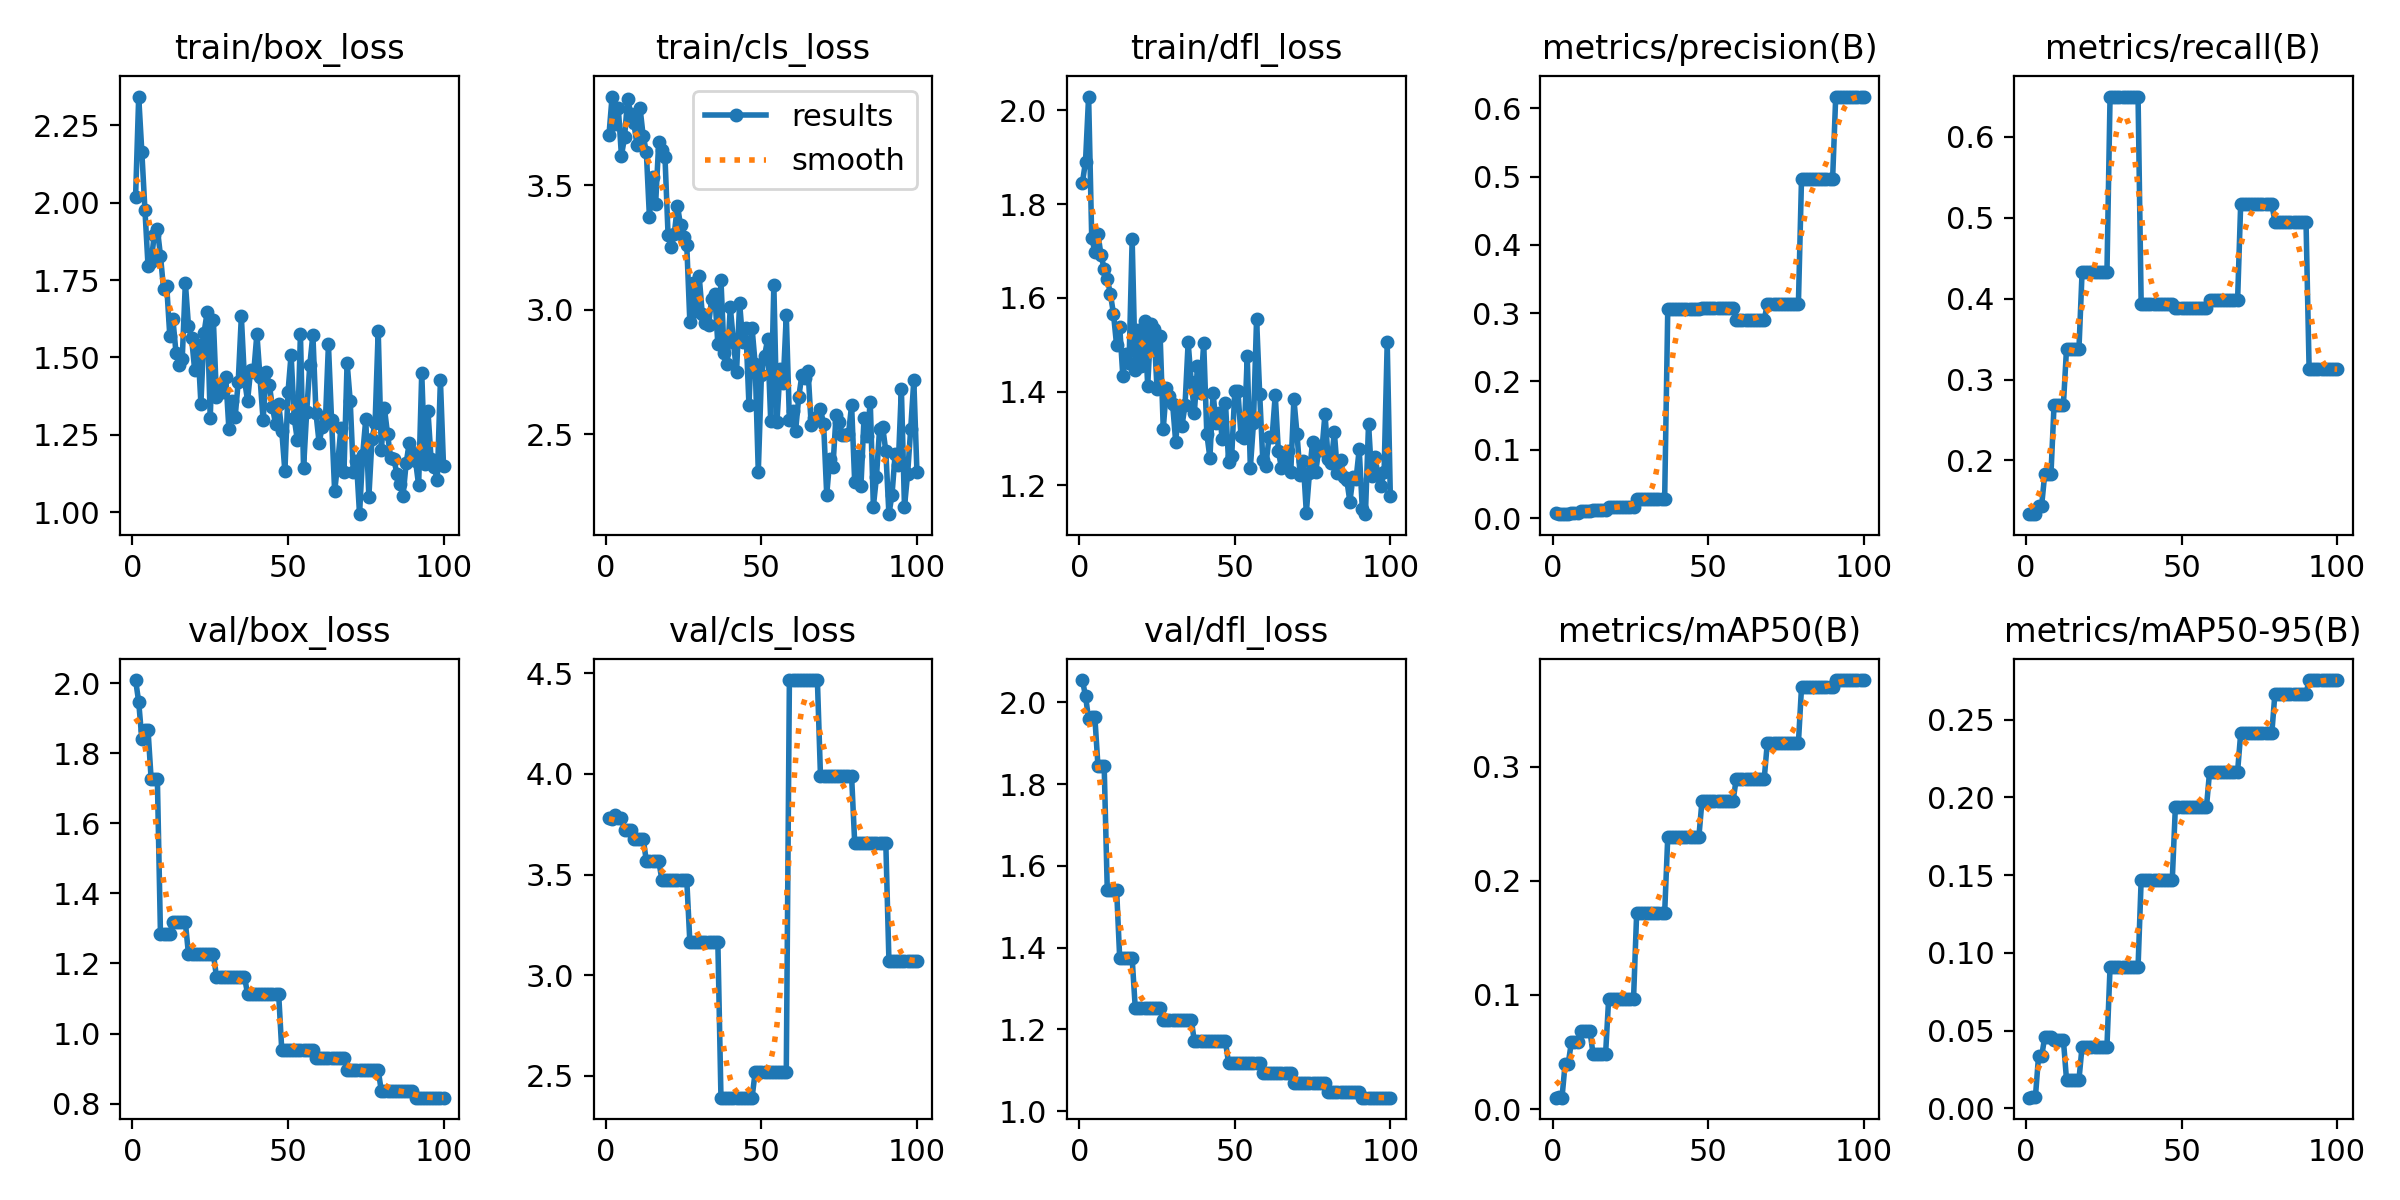

The table this chart was drawn from, first rows:
epoch, time, train/box_loss, train/cls_loss, train/dfl_loss, metrics/precision(B), metrics/recall(B), metrics/mAP50(B), metrics/mAP50-95(B), val/box_loss, val/cls_loss, val/dfl_loss, lr/pg0, lr/pg1, lr/pg2
1, 2.689, 2.019, 3.703, 1.846, 0.00688, 0.1335, 0.00993, 0.00686, 2.009, 3.782, 2.055, 2.222e-05, 2.222e-05, 2.222e-05
2, 4.825, 2.343, 3.857, 1.891, 0.00642, 0.1335, 0.01016, 0.00716, 1.947, 3.775, 2.016, 5.50001e-05, 5.50001e-05, 5.50001e-05
3, 6.911, 2.165, 3.748, 2.03, 0.00578, 0.1335, 0.00998, 0.00724, 1.842, 3.798, 1.959, 8.71202e-05, 8.71202e-05, 8.71202e-05
4, 9.101, 1.978, 3.81, 1.728, 0.00617, 0.144, 0.03968, 0.03337, 1.866, 3.782, 1.965, 0.0001186, 0.0001186, 0.0001186
5, 11.12, 1.796, 3.619, 1.699, 0.00617, 0.144, 0.03968, 0.03337, 1.866, 3.782, 1.965, 0.0001494, 0.0001494, 0.0001494
6, 13.18, 1.809, 3.693, 1.736, 0.00694, 0.1831, 0.05833, 0.04586, 1.726, 3.719, 1.845, 0.0001795, 0.0001795, 0.0001795
7, 15.25, 1.895, 3.848, 1.691, 0.00694, 0.1831, 0.05833, 0.04586, 1.726, 3.719, 1.845, 0.000209, 0.000209, 0.000209
8, 17.3, 1.915, 3.788, 1.663, 0.00694, 0.1831, 0.05833, 0.04586, 1.726, 3.719, 1.845, 0.0002378, 0.0002378, 0.0002378
9, 19.37, 1.828, 3.751, 1.64, 0.01093, 0.2691, 0.06812, 0.04387, 1.283, 3.679, 1.542, 0.000266, 0.000266, 0.000266
10, 21.41, 1.72, 3.662, 1.609, 0.01093, 0.2691, 0.06812, 0.04387, 1.283, 3.679, 1.542, 0.0002935, 0.0002935, 0.0002935
11, 23.48, 1.732, 3.809, 1.566, 0.01093, 0.2691, 0.06812, 0.04387, 1.283, 3.679, 1.542, 0.0003203, 0.0003203, 0.0003203
12, 25.56, 1.569, 3.697, 1.499, 0.01093, 0.2691, 0.06812, 0.04387, 1.283, 3.679, 1.542, 0.0003465, 0.0003465, 0.0003465
13, 27.7, 1.623, 3.636, 1.538, 0.01215, 0.338, 0.04777, 0.0184, 1.318, 3.567, 1.374, 0.000372, 0.000372, 0.000372
14, 29.75, 1.515, 3.372, 1.433, 0.01215, 0.338, 0.04777, 0.0184, 1.318, 3.567, 1.374, 0.0003969, 0.0003969, 0.0003969
15, 31.83, 1.475, 3.533, 1.48, 0.01215, 0.338, 0.04777, 0.0184, 1.318, 3.567, 1.374, 0.0004211, 0.0004211, 0.0004211
16, 33.88, 1.496, 3.427, 1.46, 0.01215, 0.338, 0.04777, 0.0184, 1.318, 3.567, 1.374, 0.0004446, 0.0004446, 0.0004446
17, 35.99, 1.741, 3.676, 1.725, 0.01215, 0.338, 0.04777, 0.0184, 1.318, 3.567, 1.374, 0.0004675, 0.0004675, 0.0004675
18, 38.13, 1.602, 3.643, 1.446, 0.01639, 0.4324, 0.09665, 0.03974, 1.227, 3.475, 1.252, 0.0004897, 0.0004897, 0.0004897
19, 40.27, 1.563, 3.614, 1.532, 0.01639, 0.4324, 0.09665, 0.03974, 1.227, 3.475, 1.252, 0.0005113, 0.0005113, 0.0005113
20, 42.41, 1.459, 3.299, 1.455, 0.01639, 0.4324, 0.09665, 0.03974, 1.227, 3.475, 1.252, 0.0005322, 0.0005322, 0.0005322
21, 44.73, 1.538, 3.252, 1.55, 0.01639, 0.4324, 0.09665, 0.03974, 1.227, 3.475, 1.252, 0.0005524, 0.0005524, 0.0005524
22, 46.95, 1.351, 3.305, 1.412, 0.01639, 0.4324, 0.09665, 0.03974, 1.227, 3.475, 1.252, 0.000572, 0.000572, 0.000572
23, 49.07, 1.579, 3.419, 1.543, 0.01639, 0.4324, 0.09665, 0.03974, 1.227, 3.475, 1.252, 0.0005909, 0.0005909, 0.0005909
24, 51.22, 1.646, 3.339, 1.533, 0.01639, 0.4324, 0.09665, 0.03974, 1.227, 3.475, 1.252, 0.0006092, 0.0006092, 0.0006092
25, 53.35, 1.303, 3.293, 1.405, 0.01639, 0.4324, 0.09665, 0.03974, 1.227, 3.475, 1.252, 0.0006268, 0.0006268, 0.0006268
26, 55.51, 1.622, 3.261, 1.519, 0.01639, 0.4324, 0.09665, 0.03974, 1.227, 3.475, 1.252, 0.0006437, 0.0006437, 0.0006437
27, 57.72, 1.372, 2.95, 1.32, 0.02747, 0.65, 0.1715, 0.0909, 1.163, 3.165, 1.224, 0.00066, 0.00066, 0.00066
28, 59.88, 1.411, 3.108, 1.407, 0.02747, 0.65, 0.1715, 0.0909, 1.163, 3.165, 1.224, 0.0006756, 0.0006756, 0.0006756
29, 62.04, 1.388, 2.997, 1.39, 0.02747, 0.65, 0.1715, 0.0909, 1.163, 3.165, 1.224, 0.0006906, 0.0006906, 0.0006906
30, 64.25, 1.436, 3.135, 1.374, 0.02747, 0.65, 0.1715, 0.0909, 1.163, 3.165, 1.224, 0.0007049, 0.0007049, 0.0007049
31, 66.53, 1.268, 2.981, 1.292, 0.02747, 0.65, 0.1715, 0.0909, 1.163, 3.165, 1.224, 0.0007185, 0.0007185, 0.0007185
32, 69, 1.36, 2.945, 1.368, 0.02747, 0.65, 0.1715, 0.0909, 1.163, 3.165, 1.224, 0.0007315, 0.0007315, 0.0007315
33, 71.75, 1.306, 2.938, 1.326, 0.02747, 0.65, 0.1715, 0.0909, 1.163, 3.165, 1.224, 0.0007439, 0.0007439, 0.0007439
34, 74.86, 1.422, 3.043, 1.371, 0.02747, 0.65, 0.1715, 0.0909, 1.163, 3.165, 1.224, 0.000748, 0.000748, 0.000748
35, 77.71, 1.632, 3.064, 1.505, 0.02747, 0.65, 0.1715, 0.0909, 1.163, 3.165, 1.224, 0.000737, 0.000737, 0.000737
36, 80.87, 1.429, 2.862, 1.421, 0.02747, 0.65, 0.1715, 0.0909, 1.163, 3.165, 1.224, 0.000726, 0.000726, 0.000726
37, 84.59, 1.359, 3.119, 1.355, 0.3056, 0.394, 0.2384, 0.1468, 1.113, 2.392, 1.17, 0.000715, 0.000715, 0.000715
38, 87.2, 1.461, 2.826, 1.454, 0.3056, 0.394, 0.2384, 0.1468, 1.113, 2.392, 1.17, 0.000704, 0.000704, 0.000704
39, 89.64, 1.454, 2.782, 1.397, 0.3056, 0.394, 0.2384, 0.1468, 1.113, 2.392, 1.17, 0.000693, 0.000693, 0.000693
40, 92.06, 1.576, 3.011, 1.504, 0.3056, 0.394, 0.2384, 0.1468, 1.113, 2.392, 1.17, 0.000682, 0.000682, 0.000682
41, 94.48, 1.436, 2.872, 1.31, 0.3056, 0.394, 0.2384, 0.1468, 1.113, 2.392, 1.17, 0.000671, 0.000671, 0.000671
42, 97.23, 1.297, 2.748, 1.258, 0.3056, 0.394, 0.2384, 0.1468, 1.113, 2.392, 1.17, 0.00066, 0.00066, 0.00066
43, 99.59, 1.452, 3.027, 1.396, 0.3056, 0.394, 0.2384, 0.1468, 1.113, 2.392, 1.17, 0.000649, 0.000649, 0.000649
44, 101.8, 1.411, 2.871, 1.332, 0.3056, 0.394, 0.2384, 0.1468, 1.113, 2.392, 1.17, 0.000638, 0.000638, 0.000638
45, 104.4, 1.339, 2.925, 1.354, 0.3056, 0.394, 0.2384, 0.1468, 1.113, 2.392, 1.17, 0.000627, 0.000627, 0.000627
46, 106.9, 1.285, 2.616, 1.298, 0.3056, 0.394, 0.2384, 0.1468, 1.113, 2.392, 1.17, 0.000616, 0.000616, 0.000616
47, 109.3, 1.349, 2.926, 1.376, 0.3056, 0.394, 0.2384, 0.1468, 1.113, 2.392, 1.17, 0.0006051, 0.0006051, 0.0006051
48, 112.2, 1.263, 2.781, 1.249, 0.3078, 0.389, 0.2699, 0.1938, 0.9521, 2.52, 1.117, 0.0005941, 0.0005941, 0.0005941
49, 115.2, 1.132, 2.348, 1.261, 0.3078, 0.389, 0.2699, 0.1938, 0.9521, 2.52, 1.117, 0.0005831, 0.0005831, 0.0005831
50, 117.8, 1.388, 2.736, 1.402, 0.3078, 0.389, 0.2699, 0.1938, 0.9521, 2.52, 1.117, 0.0005721, 0.0005721, 0.0005721
51, 120.3, 1.509, 2.813, 1.401, 0.3078, 0.389, 0.2699, 0.1938, 0.9521, 2.52, 1.117, 0.0005611, 0.0005611, 0.0005611
52, 122.8, 1.304, 2.881, 1.305, 0.3078, 0.389, 0.2699, 0.1938, 0.9521, 2.52, 1.117, 0.0005501, 0.0005501, 0.0005501
53, 125.1, 1.233, 2.551, 1.301, 0.3078, 0.389, 0.2699, 0.1938, 0.9521, 2.52, 1.117, 0.0005391, 0.0005391, 0.0005391
54, 127.5, 1.576, 3.101, 1.476, 0.3078, 0.389, 0.2699, 0.1938, 0.9521, 2.52, 1.117, 0.0005281, 0.0005281, 0.0005281
55, 130.3, 1.141, 2.549, 1.237, 0.3078, 0.389, 0.2699, 0.1938, 0.9521, 2.52, 1.117, 0.0005171, 0.0005171, 0.0005171
56, 132.8, 1.323, 2.76, 1.332, 0.3078, 0.389, 0.2699, 0.1938, 0.9521, 2.52, 1.117, 0.0005061, 0.0005061, 0.0005061
57, 135.4, 1.474, 2.704, 1.555, 0.3078, 0.389, 0.2699, 0.1938, 0.9521, 2.52, 1.117, 0.0004951, 0.0004951, 0.0004951
58, 137.8, 1.574, 2.977, 1.395, 0.3078, 0.389, 0.2699, 0.1938, 0.9521, 2.52, 1.117, 0.0004841, 0.0004841, 0.0004841
59, 140.6, 1.319, 2.557, 1.253, 0.2898, 0.3979, 0.289, 0.2165, 0.9299, 4.466, 1.093, 0.0004731, 0.0004731, 0.0004731
60, 143.4, 1.224, 2.592, 1.242, 0.2898, 0.3979, 0.289, 0.2165, 0.9299, 4.466, 1.093, 0.0004621, 0.0004621, 0.0004621
... 40 more rows
